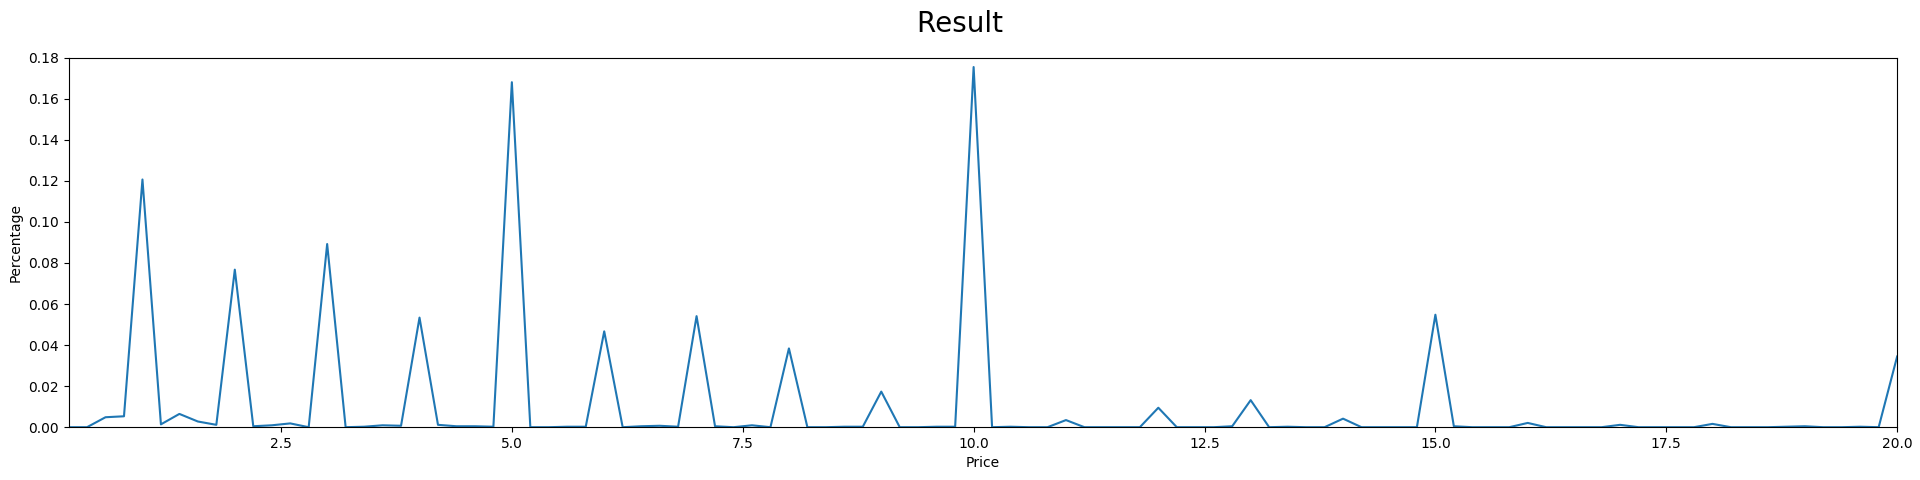

The table this chart was drawn from, first rows:
number, price, percentage
0, 0.2, 0
0, 0.4, 0
21, 0.6, 0.004853
23, 0.8, 0.005315
522, 1, 0.1206
6, 1.2, 0.001387
28, 1.4, 0.006471
12, 1.6, 0.002773
5, 1.8, 0.001156
332, 2, 0.07673
2, 2.2, 0.0004622
4, 2.4, 0.0009244
8, 2.6, 0.001849
0, 2.8, 0
386, 3, 0.08921
0, 3.2, 0
1, 3.4, 0.0002311
4, 3.6, 0.0009244
3, 3.8, 0.0006933
231, 4, 0.05339
5, 4.2, 0.001156
2, 4.4, 0.0004622
2, 4.6, 0.0004622
1, 4.8, 0.0002311
727, 5, 0.168
0, 5.2, 0
0, 5.4, 0
1, 5.6, 0.0002311
1, 5.8, 0.0002311
202, 6, 0.04668
0, 6.2, 0
2, 6.4, 0.0004622
3, 6.6, 0.0006933
1, 6.8, 0.0002311
234, 7, 0.05408
2, 7.2, 0.0004622
0, 7.4, 0
4, 7.6, 0.0009244
0, 7.8, 0
166, 8, 0.03836
0, 8.2, 0
0, 8.4, 0
1, 8.6, 0.0002311
1, 8.8, 0.0002311
75, 9, 0.01733
0, 9.2, 0
0, 9.4, 0
1, 9.6, 0.0002311
1, 9.8, 0.0002311
759, 10, 0.1754
0, 10.2, 0
1, 10.4, 0.0002311
0, 10.6, 0
0, 10.8, 0
15, 11, 0.003467
0, 11.2, 0
0, 11.4, 0
0, 11.6, 0
0, 11.8, 0
41, 12, 0.009475
... 40 more rows
